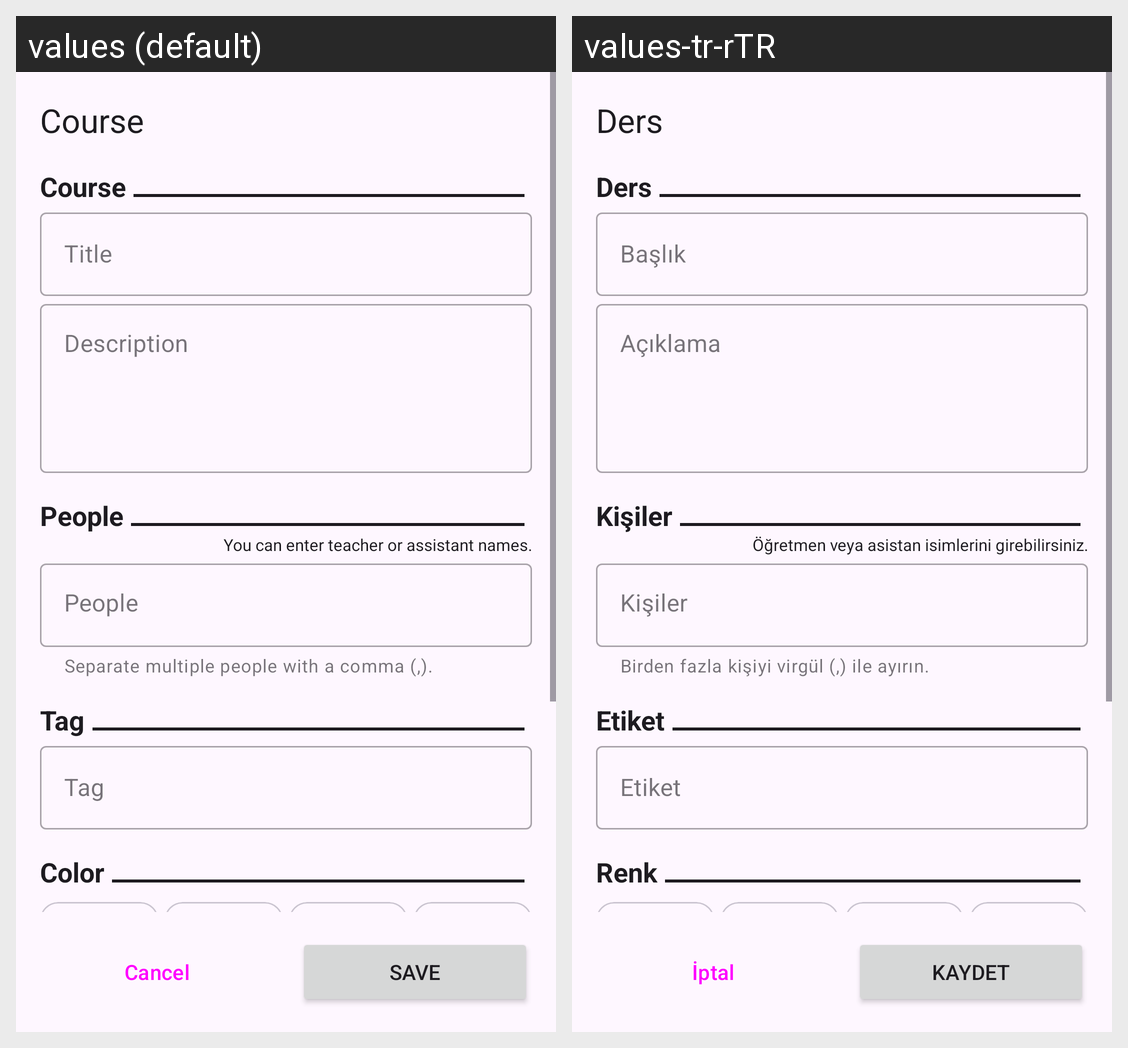

The Android screen above is rendered under two locales of the same app. Produce the string resources it draws, with the default and per-locale values.
Android screen res/layout/dialog_fragment_course.xml rendered under 2 locales, left to right: values (default), values-tr-rTR. Device: Nexus 5 (rendered at 1080×1920; each locale shown at half size, 540×960, under a caption strip naming it); theme Theme.Project_2511sch.
Strings drawn on this screen, with the default value and each locale's value (text and hints the layout hard-codes, and strings that could not be matched under every locale, appear in the picture but are not listed):

course
  values: Course
  values-tr-rTR: Ders

title
  values: Title
  values-tr-rTR: Başlık

description
  values: Description
  values-tr-rTR: Açıklama

people
  values: People
  values-tr-rTR: Kişiler

enter_teacher_or_assistant_names
  values: You can enter teacher or assistant names.
  values-tr-rTR: Öğretmen veya asistan isimlerini girebilirsiniz.

separate_multiple_people_with_comma
  values: Separate multiple people with a comma (,).
  values-tr-rTR: Birden fazla kişiyi virgül (,) ile ayırın.

tag
  values: Tag
  values-tr-rTR: Etiket

color
  values: Color
  values-tr-rTR: Renk

cancel
  values: Cancel
  values-tr-rTR: İptal

save
  values: Save
  values-tr-rTR: Kaydet
